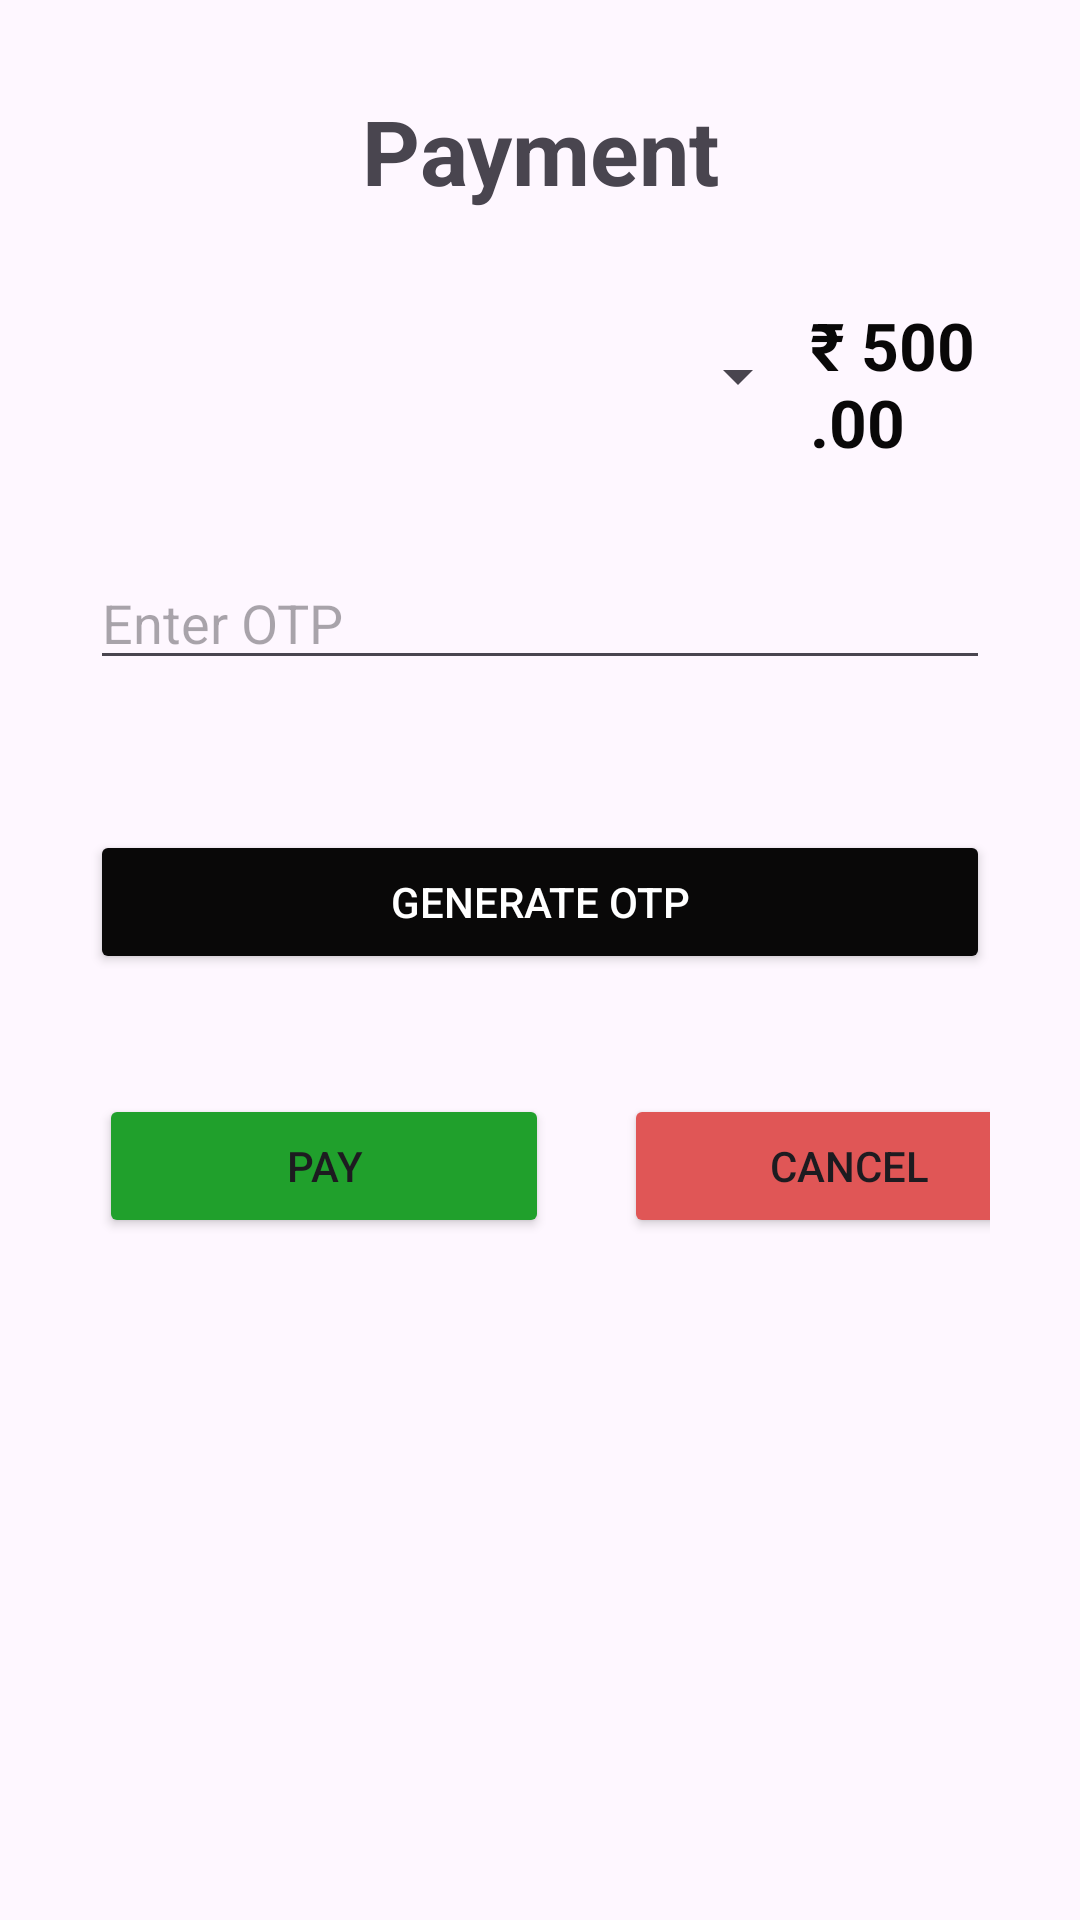

Here is an Android app screen rendered from its layout file. Give the layout XML and the strings, colors and styles it references.
<!-- AndroidManifest.xml: application theme Theme.Trainn -->
<!-- res/layout/activity_payment.xml -->
<?xml version="1.0" encoding="utf-8"?>
<LinearLayout xmlns:android="http://schemas.android.com/apk/res/android"
    xmlns:tools="http://schemas.android.com/tools"
    android:layout_width="400dp"
    xmlns:app="http://schemas.android.com/apk/res-auto"
    android:layout_height="500dp"
    android:orientation="vertical"
    android:layout_gravity="center"
    android:padding="30dp">

    <TextView
        android:id="@+id/amountTextView"
        android:layout_width="match_parent"
        android:layout_height="wrap_content"
        android:text="Payment"
        android:textSize="30sp"
        android:gravity="center"
        android:textStyle="bold"/>

    <LinearLayout
        android:layout_width="wrap_content"
        android:layout_height="wrap_content"
        android:layout_marginTop="30dp"
        android:orientation="horizontal">


        <Spinner
            android:id="@+id/paymentMethodSpinner"
            android:layout_width="240dp"
            android:layout_height="50dp"
            tools:ignore="TouchTargetSizeCheck" />

        <TextView
            android:id="@+id/totalPriceTextView"
            android:layout_width="wrap_content"
            android:layout_height="wrap_content"
            android:text="₹ 500.00"
            android:textColor="@color/black"
            android:textSize="22sp"
            android:textStyle="bold" />
    </LinearLayout>

    <EditText
        android:id="@+id/pinEditText"
        android:layout_width="match_parent"
        android:layout_height="wrap_content"
        android:layout_marginTop="30dp"
        android:hint="Enter OTP"
        tools:ignore="TouchTargetSizeCheck" />
        <Button
            android:id="@+id/generateOtpButton"
            android:layout_width="match_parent"
            android:layout_height="wrap_content"
            android:text="Generate OTP"
            app:cornerRadius="4dp"
            android:backgroundTint="@color/black"
            android:textColor="@android:color/white"
            android:layout_marginTop="50dp"/>
    <LinearLayout
        android:layout_width="match_parent"
        android:layout_height="wrap_content"
        android:layout_marginTop="40dp"
        android:orientation="horizontal">



        <Button
            android:id="@+id/payButton"
            android:layout_width="150dp"
            android:layout_height="wrap_content"
            app:cornerRadius="4dp"
            android:layout_marginLeft="3dp"
            android:backgroundTint="@color/b9"
            android:text="Pay"/>

        <Button
            android:id="@+id/cancelButton"
            android:layout_width="150dp"
            android:backgroundTint="@color/b8"
            app:cornerRadius="5dp"
            android:layout_marginLeft="25dp"
            android:layout_height="wrap_content"
            android:text="Cancel"/>
    </LinearLayout>
</LinearLayout>
<!-- resources referenced by this layout -->
<resources>
  <color name="b8">#E05656</color>
  <color name="b9">#20A02C</color>
  <color name="black">#090808</color>
  <style name="Theme.Trainn" parent="Base.Theme.Trainn" />
  <style name="Base.Theme.Trainn" parent="Theme.Material3.DayNight.NoActionBar">
          
          <item name="android:statusBarColor">@color/white</item>
          <item name="android:windowLightStatusBar">true</item> 
      </style>
  <color name="white">#FFFFFF</color>
</resources>
